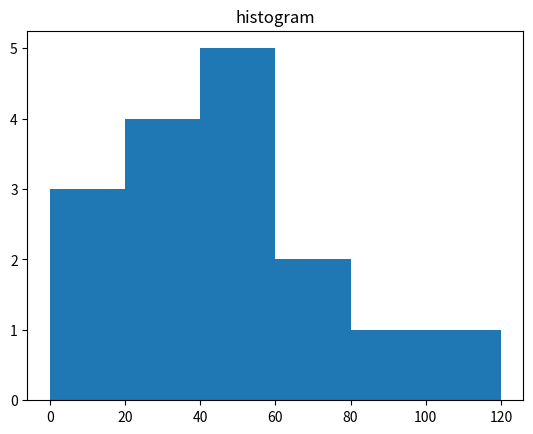

This figure's Python source:
from matplotlib import pyplot as plt
import numpy as np

# 频率分布图
a = np.array([22, 87, 5, 43, 56, 73, 55, 54, 11, 20, 51, 5, 79, 31, 27, 120])
plt.hist(a, bins=[0, 20, 40, 60, 80, 100, 120])
plt.title("histogram")
plt.show()
